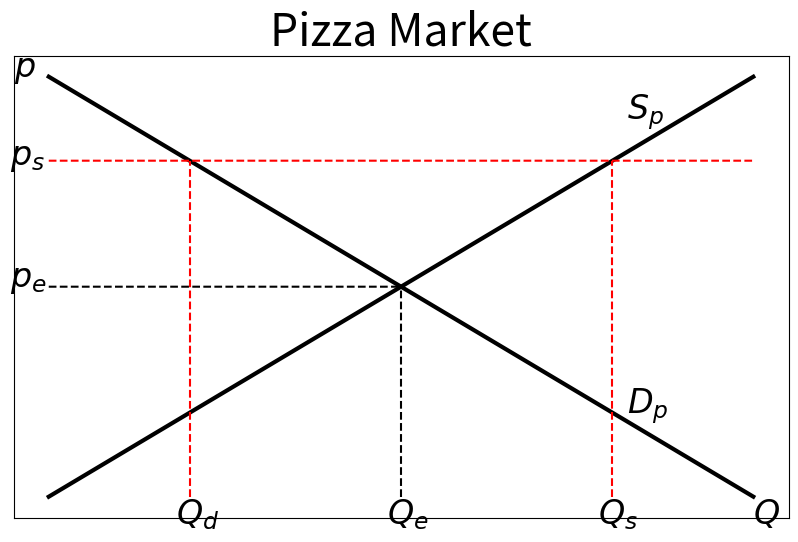

Write Python code to recreate this figure.
from __future__ import print_function
import numpy as np
import matplotlib.pyplot as plt
from matplotlib.backends.backend_pdf import PdfPages

pp = PdfPages('LaborSupplyAndDemandFloor.pdf')

# "supply", "demand", "floor" and "equilibrium" are all numpy arrays
# created at the bottom of the script.
# the supplyAndDemandFloor method is also called at the bottom of the script
def supplyAndDemandFloor(supply, demand, floor, equilibrium):
    
    fig = plt.figure(dpi=128, figsize=(10,6))

    # Plot supply and demand curves
    # Must instantiate numpy arrays -- see lines 85 and 87
    plt.plot(supply,  'k-', linewidth=3)
    plt.plot(demand, 'k-', linewidth=3)

    # The length of the equilibrium line must match the horizontal coordinate 
    # of the equilibrium quanity -- see lines 98, 100
    plt.plot(equilibrium, 'k--', linewidth=1.5)
    # The floor is a horizontal line -- see lines 90, 94
    plt.plot(floor, 'r--',label= "Price Floor", linewidth=1.5)

    # plt plt takes the form like:
    # plt.plot((x1,x2)),(y1,y2), 'r-', linewidth = x)
    
    # e.g., for command on line ##:
    # create a vertical line at x1 = 2000, y2 = 2000, y1 = 0, y2 = 8000
    plt.plot((2000, 2000), (0, 8000), 'r--', linewidth=1.5)
    plt.plot((8000, 8000), (0, 8000), 'r--', linewidth=1.5)  
    plt.plot((5000, 5000), (0, 5000), 'k--', linewidth=1.5)      

    # frame = plt.gca() required to use commands for removing
    # values on axes        
    frame = plt.gca()    
    
    # remove axis values
    frame.axes.get_xaxis().set_visible(False)
    frame.axes.get_yaxis().set_visible(False)    

    plt.title('Pizza Market', fontsize = 32)
    
    # p variable on top of y-axis
    plt.text(-500, 10000, "$p$", fontsize=24)

    # surplus price variable
    plt.text(-550, 7900, "$p_s$", fontsize=24)
    
    # equilibrium price variable
    plt.text(-550, 5000, "$p_e$", fontsize=24)

    # identify supply curve    
    plt.text(8200, 9000,"$S_p$", fontsize = 24)
    # identify demand curve    
    plt.text(8200, 2000,"$D_p$", fontsize = 24)
    

    # quantity demanded at surplu price
    plt.text(1800, -650, "$Q_d$", fontsize=24)
    # quantity supplied at surplus price
    plt.text(7800, -650, "$Q_s$", fontsize=24)
    # Qs = Qd at equilibrium price
    plt.text(4800, -650, "$Q_e$", fontsize=24)
    # mark that Q is represented on horizontal axis
    plt.text(10000, -650, "$Q$", fontsize=24)

    # label the axes
    plt.xlabel("Pizza", fontsize=20)
    plt.ylabel("Price", fontsize = 20)
    plt.tick_params(axis='both', which='major', labelsize=16)
#    plt.legend(floor, loc='upper right')
    
    # save PDF of figure
    # you can also save to image file
    # pdf is useful if multiple graphs are created
    pp.savefig(fig)
    
    # close PDF
    pp.close()
    

# Instantiate array with supply curve points
supply = np.arange(10000)
# ... demand curve points
demand = np.arange(10000,0, -1)

# ... for price floor line
priceFloor = np.arange(1, 10000)
# set value of all points value of price floor
# value of prices are arbitrary since we dropped
# axis values
priceFloor[priceFloor > 0] = 8000

# ... for equilibrium price, length of this array 
# is equal to the equilibrium quantity
priceEquilibrium = np.arange(1, 5000)
# set all values to the equilibrium price
priceEquilibrium[priceEquilibrium > 0] = 5000

# finally, call method to produce the graph
supplyAndDemandFloor(supply,demand, priceFloor, priceEquilibrium)